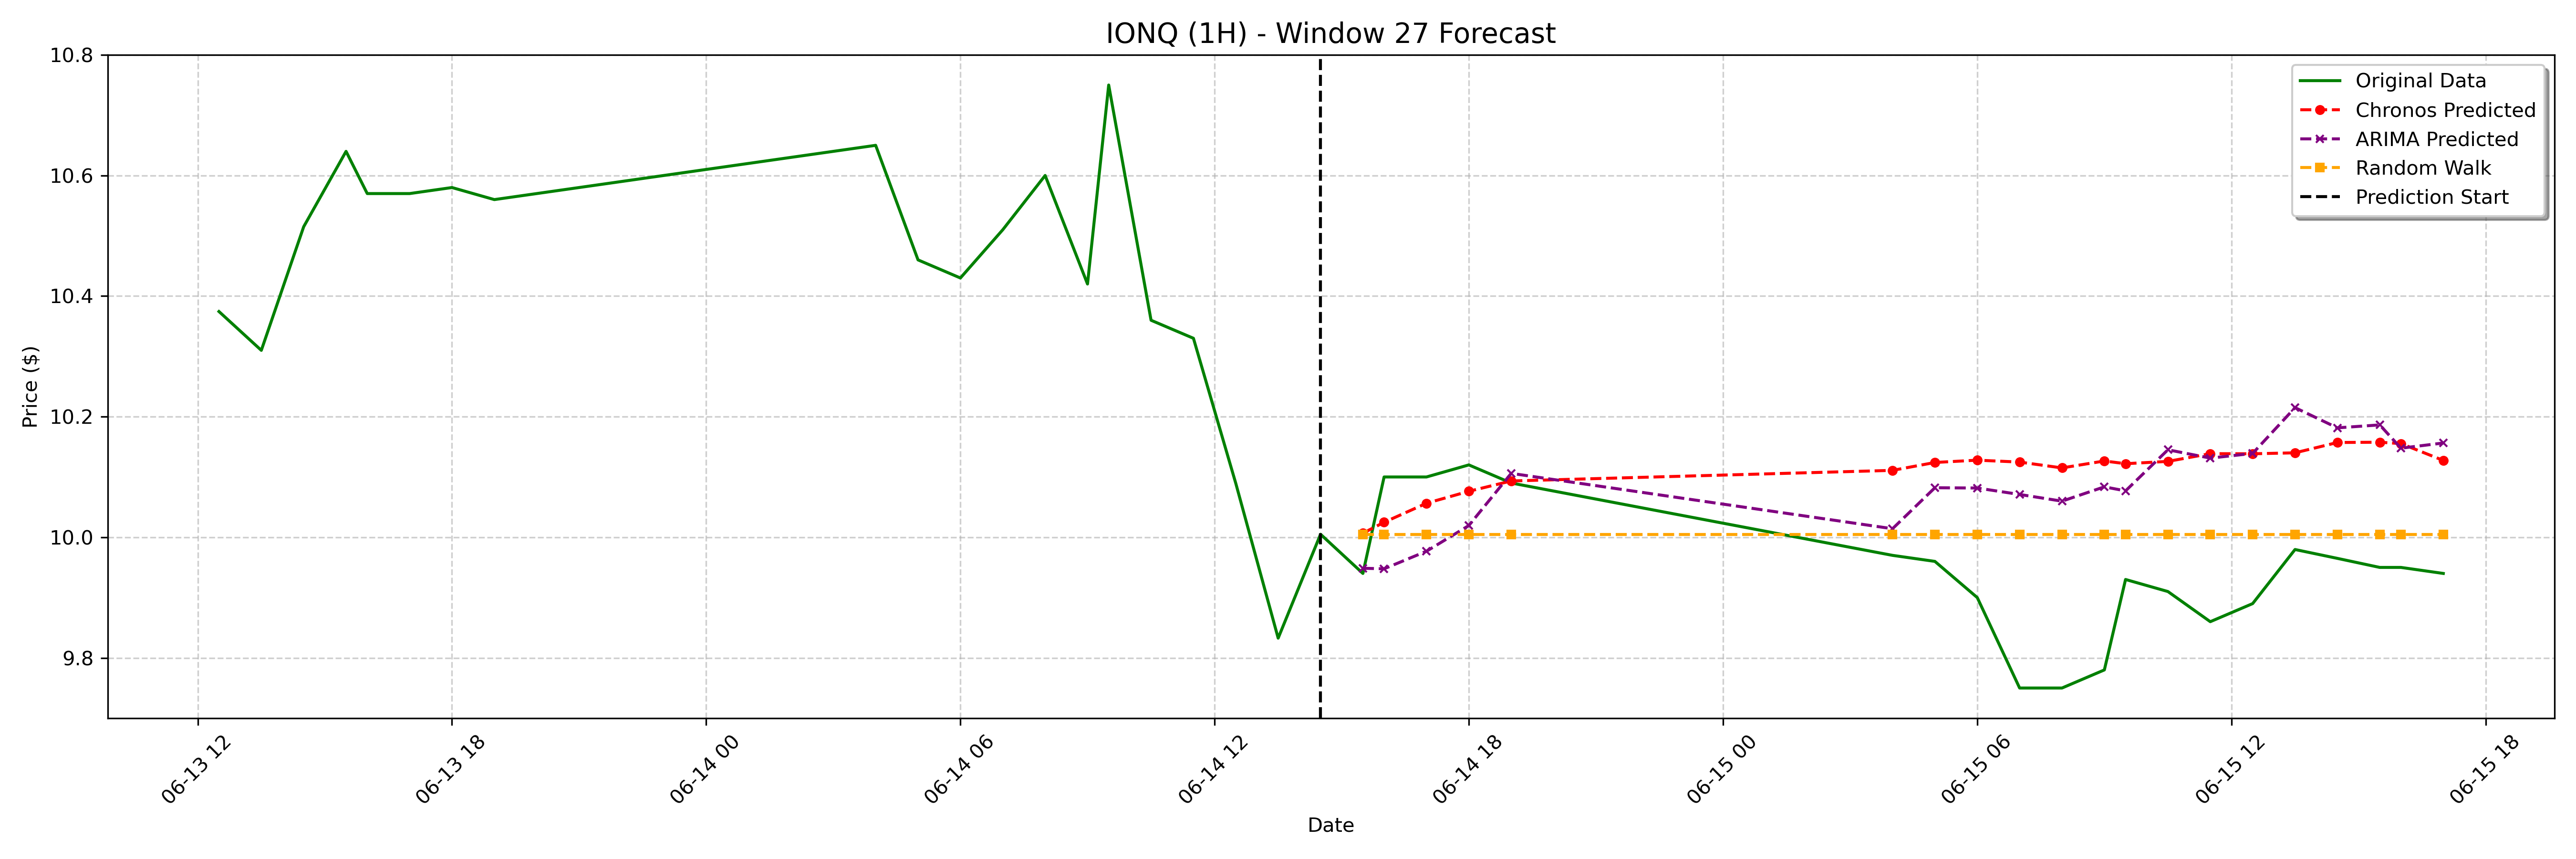

The file beside this chart, header and first rows:
date, actual, chronos_forecast, arima_forecast, random_walk_forecast
2023-06-14 15:30:00-04:00, 9.94, 10.01, 9.949, 10.01
2023-06-14 16:00:00-04:00, 10.1, 10.02, 9.948, 10.01
2023-06-14 17:00:00-04:00, 10.1, 10.06, 9.977, 10.01
2023-06-14 18:00:00-04:00, 10.12, 10.08, 10.02, 10.01
2023-06-14 19:00:00-04:00, 10.09, 10.09, 10.11, 10.01
2023-06-15 04:00:00-04:00, 9.97, 10.11, 10.01, 10.01
2023-06-15 05:00:00-04:00, 9.96, 10.12, 10.08, 10.01
2023-06-15 06:00:00-04:00, 9.9, 10.13, 10.08, 10.01
2023-06-15 07:00:00-04:00, 9.75, 10.12, 10.07, 10.01
2023-06-15 08:00:00-04:00, 9.75, 10.12, 10.06, 10.01
2023-06-15 09:00:00-04:00, 9.78, 10.13, 10.08, 10.01
2023-06-15 09:30:00-04:00, 9.93, 10.12, 10.08, 10.01
2023-06-15 10:30:00-04:00, 9.91, 10.13, 10.15, 10.01
2023-06-15 11:30:00-04:00, 9.86, 10.14, 10.13, 10.01
2023-06-15 12:30:00-04:00, 9.89, 10.14, 10.14, 10.01
2023-06-15 13:30:00-04:00, 9.98, 10.14, 10.21, 10.01
2023-06-15 14:30:00-04:00, 9.965, 10.16, 10.18, 10.01
2023-06-15 15:30:00-04:00, 9.95, 10.16, 10.19, 10.01
2023-06-15 16:00:00-04:00, 9.95, 10.16, 10.15, 10.01
2023-06-15 17:00:00-04:00, 9.94, 10.13, 10.16, 10.01
